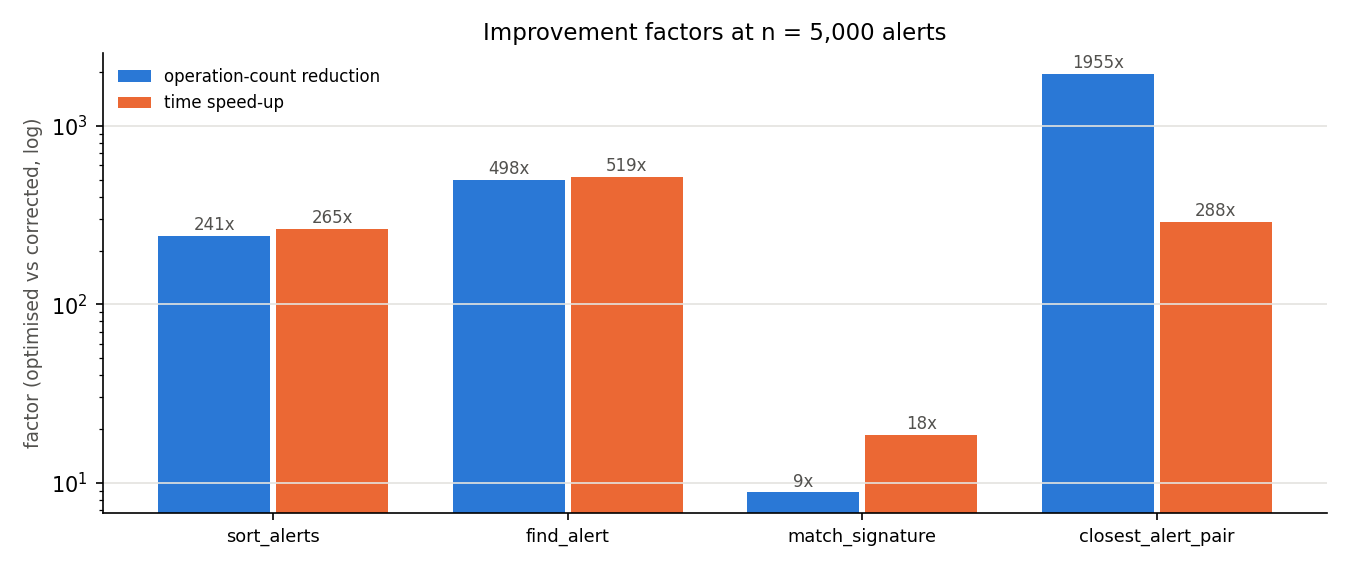

The table this chart was drawn from, first rows:
function, op_reduction_x, time_speedup_x
sort_alerts (random), 241.2, 264.8
find_alert x 1,000 (AlertIndex), 498.2, 519.2
match_signature x 5 (Horspool), 8.8, 18.49
closest_alert_pair (D&C), 1955, 288.3
